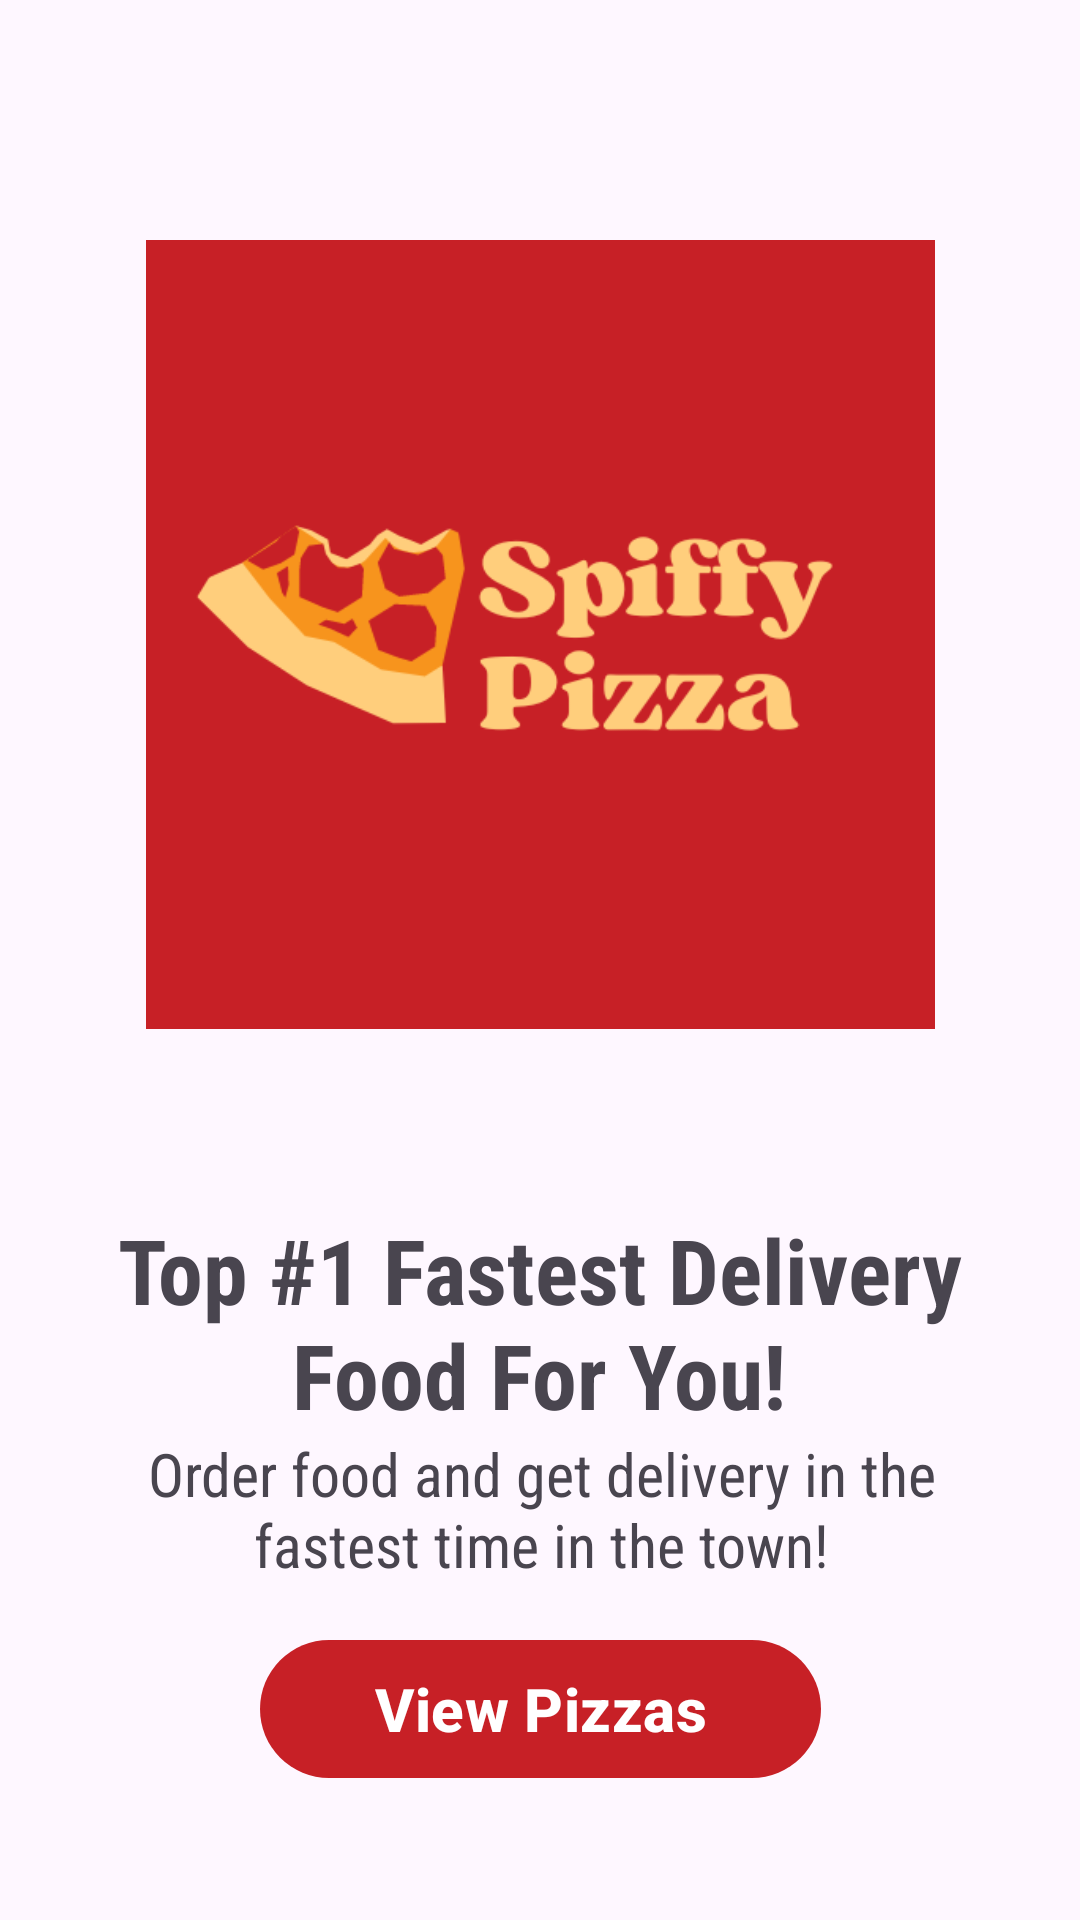

Here is an Android app screen rendered from its layout file. Give the layout XML and the strings, colors and styles it references.
<!-- AndroidManifest.xml: application theme Theme.Group6Project -->
<!-- res/layout/activity_main.xml -->
<?xml version="1.0" encoding="utf-8"?>
<androidx.constraintlayout.widget.ConstraintLayout xmlns:android="http://schemas.android.com/apk/res/android"
    xmlns:app="http://schemas.android.com/apk/res-auto"
    xmlns:tools="http://schemas.android.com/tools"
    android:layout_width="match_parent"
    android:layout_height="match_parent"
    tools:context=".MainActivity">
    <ImageView
        android:id="@+id/imageView"
        android:layout_width="265dp"
        android:layout_height="263dp"
        android:layout_marginStart="73dp"
        android:layout_marginLeft="73dp"
        android:layout_marginTop="80dp"
        android:layout_marginEnd="73dp"
        android:layout_marginRight="73dp"
        android:contentDescription="@string/spiffy_logo"
        app:layout_constraintEnd_toEndOf="parent"
        app:layout_constraintStart_toStartOf="parent"
        app:layout_constraintTop_toTopOf="parent"
        app:srcCompat="@drawable/spiffy_logo" />

    <TextView
        android:id="@+id/textView"
        android:layout_width="298dp"
        android:layout_height="72dp"
        android:layout_marginTop="60sp"
        android:fontFamily="sans-serif-condensed"
        android:gravity="center"
        android:text="@string/slog1"
        android:textSize="30sp"
        android:textStyle="bold"
        app:layout_constraintEnd_toEndOf="parent"
        app:layout_constraintHorizontal_bias="0.495"
        app:layout_constraintStart_toStartOf="parent"
        app:layout_constraintTop_toBottomOf="@+id/imageView"
        tools:ignore="TextSizeCheck" />

    <TextView
        android:id="@+id/textView2"
        android:layout_width="267dp"
        android:layout_height="52dp"
        android:layout_marginTop="2dp"
        android:fontFamily="sans-serif-condensed"
        android:gravity="center"
        android:text="@string/slog2"
        android:textSize="20sp"
        android:textStyle="normal"
        app:layout_constraintEnd_toEndOf="parent"
        app:layout_constraintHorizontal_bias="0.506"
        app:layout_constraintStart_toStartOf="parent"
        app:layout_constraintTop_toBottomOf="@+id/textView"
        tools:ignore="TextSizeCheck" />

    <com.google.android.material.button.MaterialButton
        android:id="@+id/btnViewButton"
        android:layout_width="187dp"
        android:layout_height="54dp"
        android:layout_marginStart="8dp"
        android:layout_marginTop="26dp"
        android:layout_marginEnd="8dp"
        android:layout_marginBottom="56dp"
        android:focusable="true"
        android:paddingTop="8dp"
        android:paddingBottom="8dp"
        android:text="@string/view_pizzas"
        android:textAllCaps="false"
        android:textColor="@color/white"
        android:textSize="20sp"
        android:textStyle="bold"
        app:backgroundTint="@color/primary"
        app:layout_constraintBottom_toBottomOf="parent"
        app:layout_constraintEnd_toEndOf="parent"
        app:layout_constraintStart_toStartOf="parent"
        app:layout_constraintTop_toBottomOf="@+id/textView2"
        tools:ignore="TextSizeCheck" />

</androidx.constraintlayout.widget.ConstraintLayout>
<!-- resources referenced by this layout -->
<resources>
  <color name="primary">#c72026</color>
  <color name="white">#FFFFFFFF</color>
  <!-- drawable spiffy_logo: png bitmap (drawable, 23614 bytes) -->
  <string name="slog1">Top #1 Fastest Delivery Food For You!</string>
  <string name="slog2">Order food and get delivery in the fastest time in the town!</string>
  <string name="spiffy_logo">spiffy logo</string>
  <string name="view_pizzas">View Pizzas</string>
  <style name="Theme.Group6Project" parent="Base.Theme.Group6Project" />
  <style name="Base.Theme.Group6Project" parent="Theme.Material3.DayNight.NoActionBar">
          
          
      </style>
</resources>
